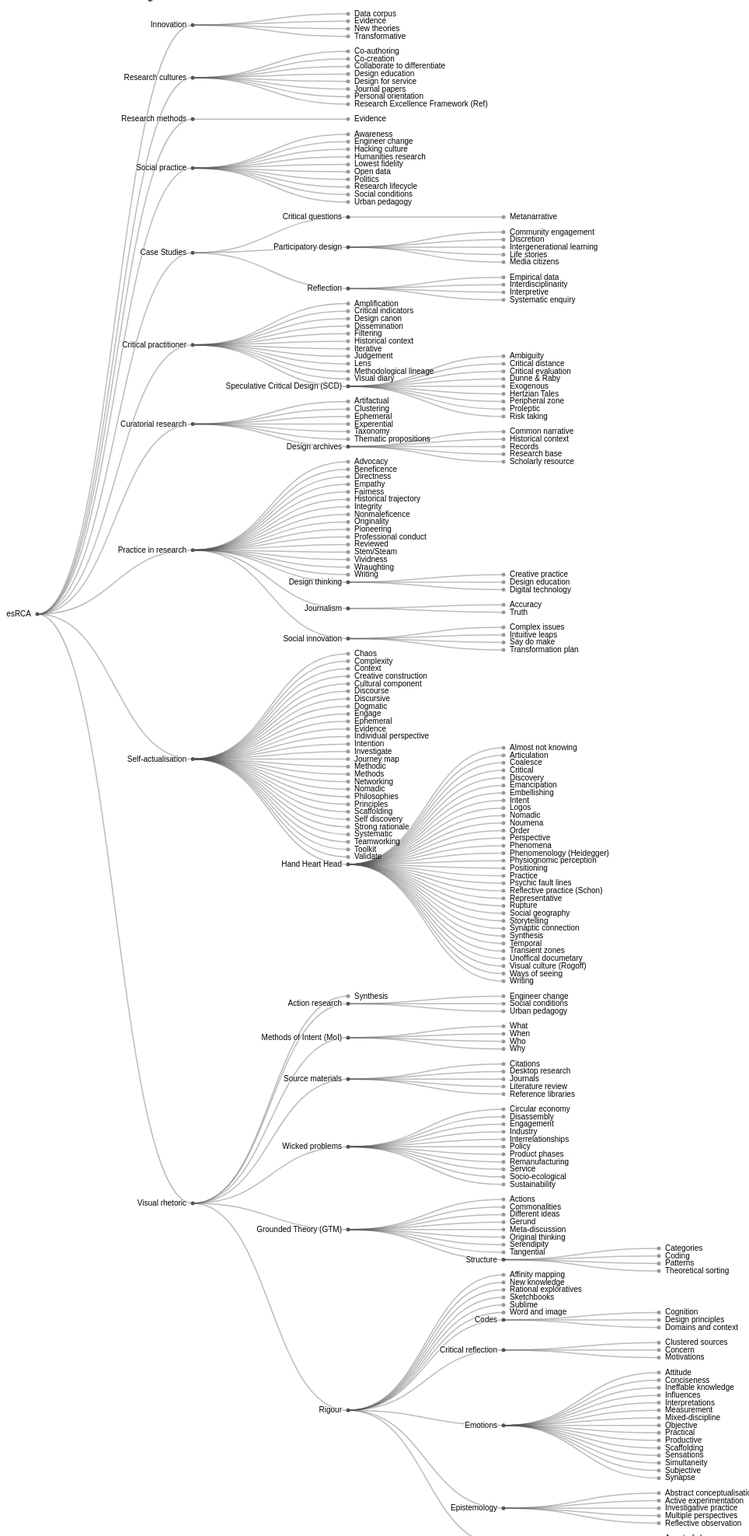
D3 v4 page, settled after 480 driven frames (8 s of simulated time); the page loaded 1 data file(s).


// ── cartesian.js
var svg = d3.select("svg"),
    width = +svg.attr("width"),
    height = +svg.attr("height"),
    g = svg.append("g").attr("transform", "translate(40,0)");

var tree = d3.tree()
    .size([height, width - 160]);

var stratify = d3.stratify()
    .parentId(function(d) { return d.id.substring(0, d.id.lastIndexOf(".")); });

d3.csv("flare.csv", function(error, data) {
  if (error) throw error;

  var root = stratify(data)
      .sort(function(a, b) { return (a.height - b.height) || a.id.localeCompare(b.id); });

  var link = g.selectAll(".link")
    .data(tree(root).descendants().slice(1))
    .enter().append("path")
      .attr("class", "link")
      .attr("d", function(d) {
        return "M" + d.y + "," + d.x
            + "C" + (d.y + d.parent.y) / 2 + "," + d.x
            + " " + (d.y + d.parent.y) / 2 + "," + d.parent.x
            + " " + d.parent.y + "," + d.parent.x;
      });

  var node = g.selectAll(".node")
    .data(root.descendants())
    .enter().append("g")
      .attr("class", function(d) { return "node" + (d.children ? " node--internal" : " node--leaf"); })
      .attr("transform", function(d) { return "translate(" + d.y + "," + d.x + ")"; })

  node.append("circle")
      .attr("r", 2.5);

  node.append("text")
      .attr("dy", 3)
      .attr("x", function(d) { return d.children ? -8 : 8; })
      .style("text-anchor", function(d) { return d.children ? "end" : "start"; })
      .text(function(d) { return d.id.substring(d.id.lastIndexOf(".") + 1); });
});

### data: flare.csv
id, value
MResRCA, 
MResRCA.Case Studies, 
MResRCA.Case Studies.Critical questions, 
MResRCA.Case Studies.Critical questions.…, 7074
MResRCA.Case Studies.Participatory desig…, 
MResRCA.Case Studies.Participatory desig…, 3534
MResRCA.Case Studies.Participatory desig…, 5731
MResRCA.Case Studies.Participatory desig…, 7840
MResRCA.Case Studies.Participatory desig…, 5914
MResRCA.Case Studies.Participatory desig…, 3416
MResRCA.Case Studies.Reflection, 
MResRCA.Case Studies.Reflection.Empirica…, 3938
MResRCA.Case Studies.Reflection.Interdis…, 3812
MResRCA.Case Studies.Reflection.Interpre…, 6714
MResRCA.Case Studies.Reflection.Systemat…, 743
MResRCA.Critical practitioner, 
MResRCA.Critical practitioner.Amplificat…, 17010
MResRCA.Critical practitioner.Critical i…, 5842
MResRCA.Critical practitioner.Design can…, 1041
MResRCA.Critical practitioner.Disseminat…, 5176
MResRCA.Critical practitioner.Filtering, 449
MResRCA.Critical practitioner.Historical…, 5593
MResRCA.Critical practitioner.Iterative, 5534
MResRCA.Critical practitioner.Judgement, 9201
MResRCA.Critical practitioner.Lens, 19975
MResRCA.Critical practitioner.Methodolog…, 1116
MResRCA.Critical practitioner.Speculativ…, 
MResRCA.Critical practitioner.Speculativ…, 1983
MResRCA.Critical practitioner.Speculativ…, 2047
MResRCA.Critical practitioner.Speculativ…, 1375
MResRCA.Critical practitioner.Speculativ…, 8746
MResRCA.Critical practitioner.Speculativ…, 2202
MResRCA.Critical practitioner.Speculativ…, 1382
MResRCA.Critical practitioner.Speculativ…, 1629
MResRCA.Critical practitioner.Speculativ…, 1675
MResRCA.Critical practitioner.Speculativ…, 2042
MResRCA.Critical practitioner.Visual dia…, 6006
MResRCA.Curatorial research, 
MResRCA.Curatorial research.Artifactual, 1759
MResRCA.Curatorial research.Clustering, 2165
MResRCA.Curatorial research.Design archi…, 
MResRCA.Curatorial research.Design archi…, 721
MResRCA.Curatorial research.Design archi…, 4294
MResRCA.Curatorial research.Design archi…, 9800
MResRCA.Curatorial research.Design archi…, 1314
MResRCA.Curatorial research.Design archi…, 2220
MResRCA.Curatorial research.Ephemeral, 586
MResRCA.Curatorial research.Experential, 3331
MResRCA.Curatorial research.Taxonomy, 772
MResRCA.Curatorial research.Thematic pro…, 3322
MResRCA.Innovation, 
MResRCA.Innovation.Data corpus, 8833
MResRCA.Innovation.Evidence, 1732
MResRCA.Innovation.New theories, 3623
MResRCA.Innovation.Transformative, 10066
MResRCA.Research methods, 
MResRCA.Research methods.Evidence, 4116
MResRCA.Research cultures, 
MResRCA.Research cultures.Co-authoring, 1082
MResRCA.Research cultures.Collaborate to…, 1336
... 192 more rows